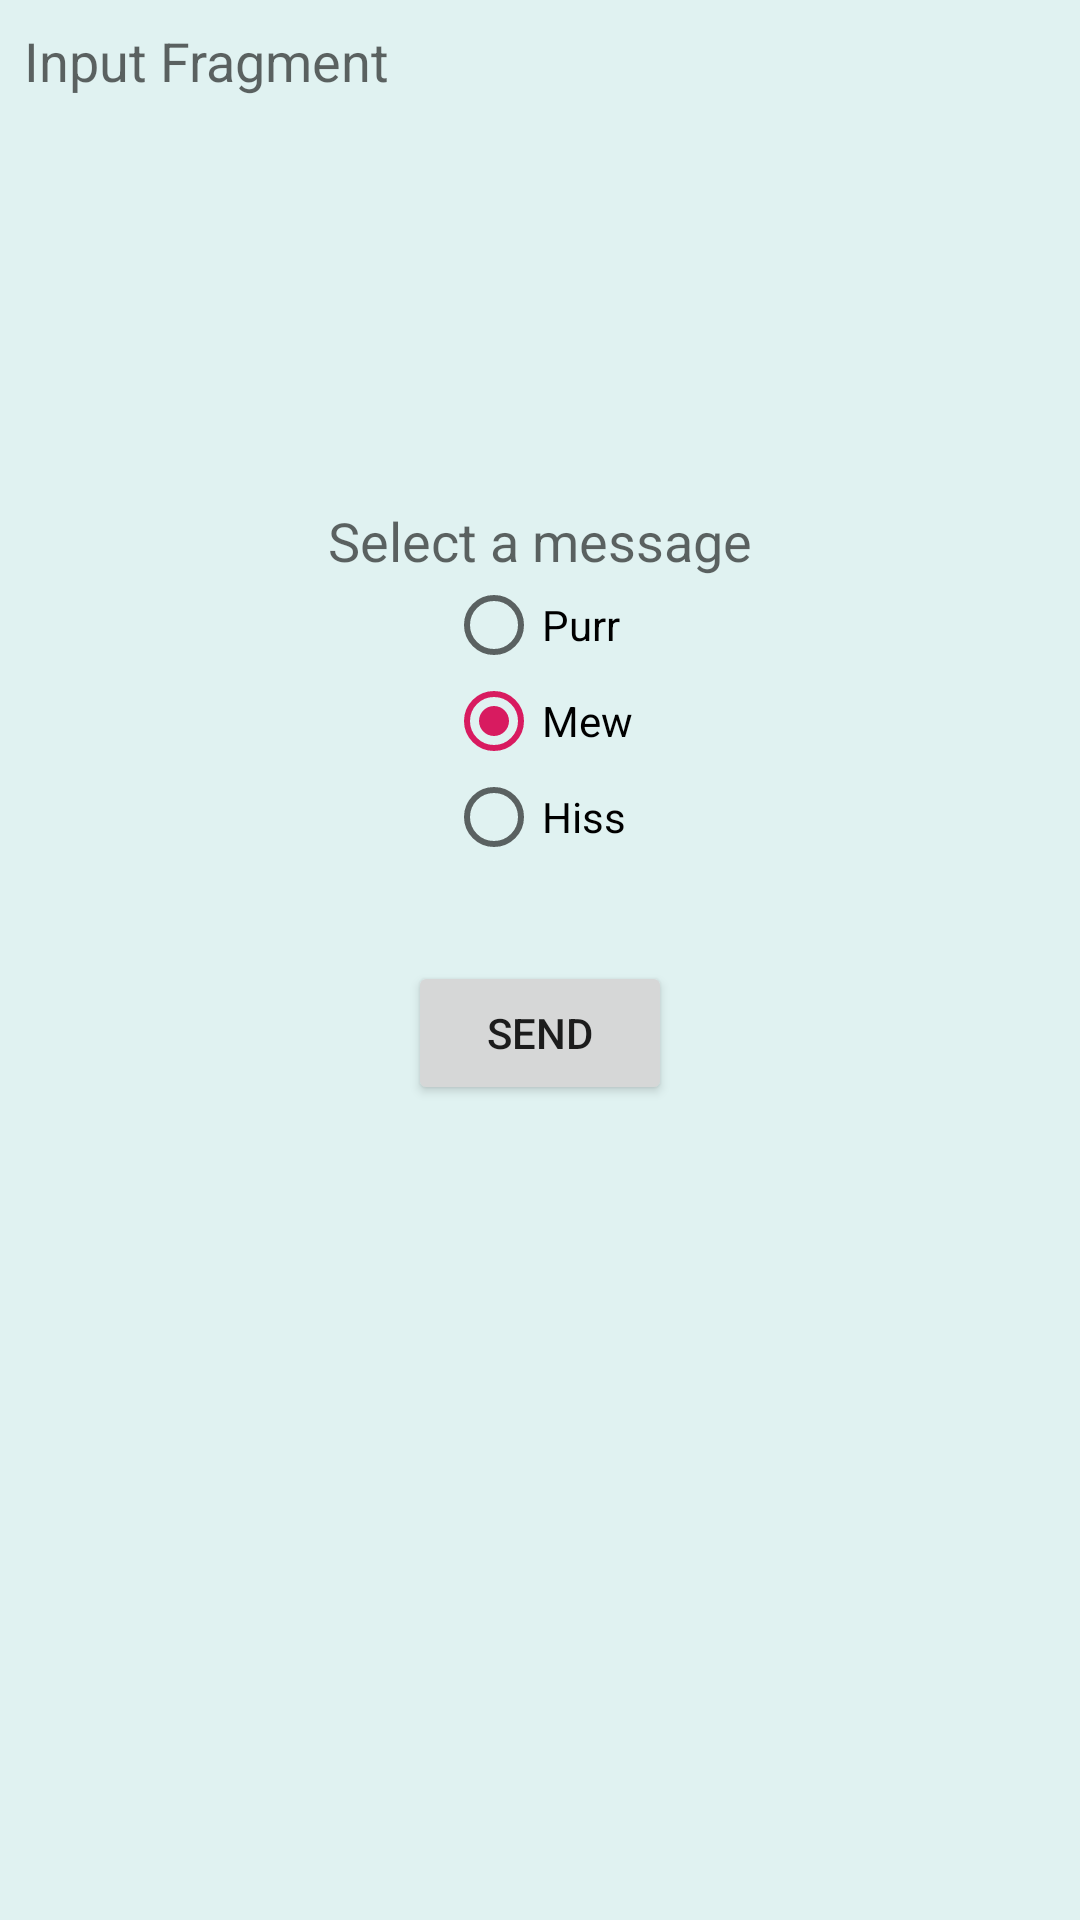

The Android layout XML behind this screen, and the referenced resources:
<!-- AndroidManifest.xml: application theme AppTheme -->
<!-- res/layout/fragment_input.xml -->
<?xml version="1.0" encoding="utf-8"?>
<LinearLayout xmlns:android="http://schemas.android.com/apk/res/android"
    xmlns:tools="http://schemas.android.com/tools"

    android:layout_width="match_parent"
    android:layout_height="match_parent"

    android:background="@color/Teal50"

    android:gravity="center_horizontal"
    android:orientation="vertical"

    tools:context=".InputFragment">

    <TextView
        android:id="@+id/input_fragment_label"
        android:text="@string/input_fragment_label"
        style="@style/fragment_label" />

    <Space
        android:layout_width="match_parent"
        android:layout_height="0dp"
        android:layout_weight="1" />

    <TextView
        android:layout_width="wrap_content"
        android:layout_height="wrap_content"
        android:text="@string/select_message"
        android:textAppearance="@style/TextAppearance.AppCompat.Medium" />

    <RadioGroup
        android:id="@+id/message_group"
        android:layout_width="wrap_content"
        android:layout_height="wrap_content"
        android:checkedButton="@+id/mew_button">

        <RadioButton
            android:id="@+id/purr_button"
            android:layout_width="wrap_content"
            android:layout_height="wrap_content"
            android:layout_weight="1"
            android:text="@string/cat_purr" />

        <RadioButton
            android:id="@+id/mew_button"
            android:layout_width="wrap_content"
            android:layout_height="wrap_content"
            android:layout_weight="1"
            android:text="@string/cat_mew" />

        <RadioButton
            android:id="@+id/hiss_button"
            android:layout_width="wrap_content"
            android:layout_height="wrap_content"
            android:layout_weight="1"
            android:text="@string/cat_hiss" />

    </RadioGroup>

    <Button
        android:id="@+id/send_button"
        android:layout_width="wrap_content"
        android:layout_height="wrap_content"
        android:layout_marginTop="@dimen/gap2"
        android:text="@string/send" />

    <Space
        android:layout_width="match_parent"
        android:layout_height="0dp"
        android:layout_weight="2" />

</LinearLayout>
<!-- resources referenced by this layout -->
<resources>
  <color name="Teal50">#E0F2F1</color>
  <dimen name="gap2">32dp</dimen>
  <string name="cat_hiss">Hiss</string>
  <string name="cat_mew">Mew</string>
  <string name="cat_purr">Purr</string>
  <string name="input_fragment_label">Input Fragment</string>
  <string name="select_message">Select a message</string>
  <string name="send">Send</string>
  <style name="fragment_label">
          <item name="android:layout_width">wrap_content</item>
          <item name="android:layout_height">wrap_content</item>
          <item name="android:layout_gravity">start</item>
          <item name="android:layout_marginStart">@dimen/gap0</item>
          <item name="android:layout_marginTop">@dimen/gap0</item>
          <item name="android:textAppearance">@style/TextAppearance.AppCompat.Medium</item>
      </style>
  <style name="AppTheme" parent="Theme.AppCompat.Light.DarkActionBar">
          
          <item name="colorPrimary">@color/colorPrimary</item>
          <item name="colorPrimaryDark">@color/colorPrimaryDark</item>
          <item name="colorAccent">@color/colorAccent</item>
      </style>
  <dimen name="gap0">8dp</dimen>
  <color name="colorPrimary">#008577</color>
  <color name="colorPrimaryDark">#00574B</color>
  <color name="colorAccent">#D81B60</color>
</resources>
